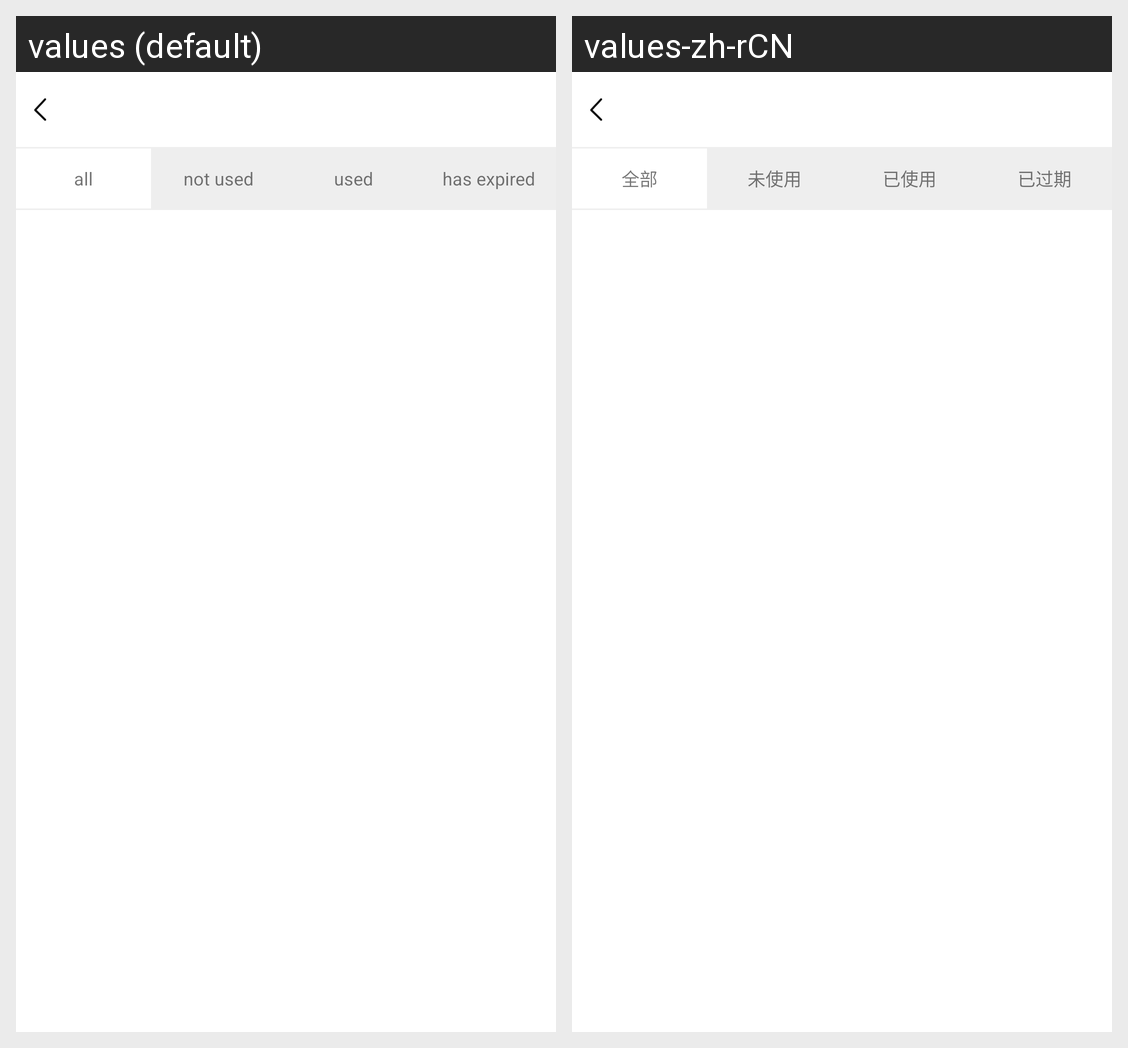

The same Android screen rendered under two of its app's locales, left to right. List the strings drawn on it with the default value and each locale's translation.
Android screen res/layout/voucherslist_activity.xml rendered under 2 locales, left to right: values (default), values-zh-rCN. Device: Nexus 5 (rendered at 1080×1920; each locale shown at half size, 540×960, under a caption strip naming it); theme Theme.MaterialComponents.DayNight.NoActionBar.
Strings drawn on this screen, with the default value and each locale's value (text and hints the layout hard-codes, and strings that could not be matched under every locale, appear in the picture but are not listed):

communitymenu1
  values: all
  values-zh-rCN: 全部

order_reminder155
  values: not used
  values-zh-rCN: 未使用

order_reminder156
  values: used
  values-zh-rCN: 已使用

order_reminder157
  values: has expired
  values-zh-rCN: 已过期
